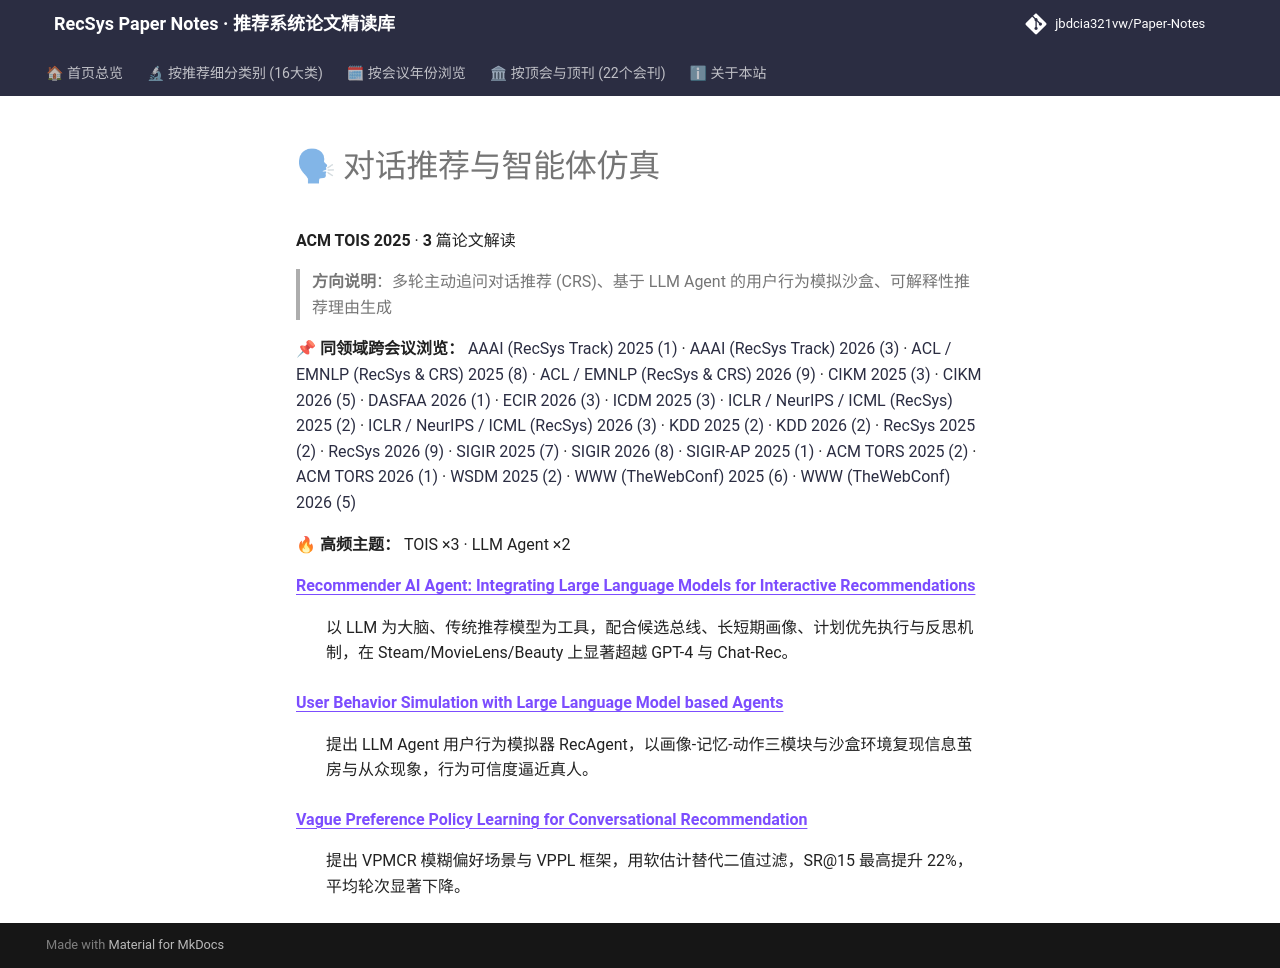

repository: jbdcia321vw/Paper-Notes · page: venues/TOIS/2025/agent_conversational_rec/index.html · generator: mkdocs

# 🗣 对话推荐与智能体仿真

**ACM TOIS 2025** · **3** 篇论文解读

> **方向说明**：多轮主动追问对话推荐 (CRS)、基于 LLM Agent 的用户行为模拟沙盒、可解释性推荐理由生成

📌 **同领域跨会议浏览：** [AAAI (RecSys Track) 2025 (1)](../../../AAAI/2025/agent_conversational_rec/) · [AAAI (RecSys Track) 2026 (3)](../../../AAAI/2026/agent_conversational_rec/) · [ACL / EMNLP (RecSys & CRS) 2025 (8)](../../../ACL_EMNLP/2025/agent_conversational_rec/) · [ACL / EMNLP (RecSys & CRS) 2026 (9)](../../../ACL_EMNLP/2026/agent_conversational_rec/) · [CIKM 2025 (3)](../../../CIKM/2025/agent_conversational_rec/) · [CIKM 2026 (5)](../../../CIKM/2026/agent_conversational_rec/) · [DASFAA 2026 (1)](../../../DASFAA/2026/agent_conversational_rec/) · [ECIR 2026 (3)](../../../ECIR/2026/agent_conversational_rec/) · [ICDM 2025 (3)](../../../ICDM/2025/agent_conversational_rec/) · [ICLR / NeurIPS / ICML (RecSys) 2025 (2)](../../../ICLR_NeurIPS_ICML/2025/agent_conversational_rec/) · [ICLR / NeurIPS / ICML (RecSys) 2026 (3)](../../../ICLR_NeurIPS_ICML/2026/agent_conversational_rec/) · [KDD 2025 (2)](../../../KDD/2025/agent_conversational_rec/) · [KDD 2026 (2)](../../../KDD/2026/agent_conversational_rec/) · [RecSys 2025 (2)](../../../RecSys/2025/agent_conversational_rec/) · [RecSys 2026 (9)](../../../RecSys/2026/agent_conversational_rec/) · [SIGIR 2025 (7)](../../../SIGIR/2025/agent_conversational_rec/) · [SIGIR 2026 (8)](../../../SIGIR/2026/agent_conversational_rec/) · [SIGIR-AP 2025 (1)](../../../SIGIR-AP/2025/agent_conversational_rec/) · [ACM TORS 2025 (2)](../../../TORS/2025/agent_conversational_rec/) · [ACM TORS 2026 (1)](../../../TORS/2026/agent_conversational_rec/) · [WSDM 2025 (2)](../../../WSDM/2025/agent_conversational_rec/) · [WWW (TheWebConf) 2025 (6)](../../../WWW/2025/agent_conversational_rec/) · [WWW (TheWebConf) 2026 (5)](../../../WWW/2026/agent_conversational_rec/)

🔥 **高频主题：** TOIS ×3 · LLM Agent ×2

<dl>
<dt><strong><a href="recommender_ai_agent_integrating_large_language_models_for_interactive_reco/">Recommender AI Agent: Integrating Large Language Models for Interactive Recommendations</a></strong></dt>
<dd>
<p>以 LLM 为大脑、传统推荐模型为工具，配合候选总线、长短期画像、计划优先执行与反思机制，在 Steam/MovieLens/Beauty 上显著超越 GPT-4 与 Chat-Rec。</p>
</dd>
<dt><strong><a href="user_behavior_simulation_with_large_language_model_based_agents/">User Behavior Simulation with Large Language Model based Agents</a></strong></dt>
<dd>
<p>提出 LLM Agent 用户行为模拟器 RecAgent，以画像-记忆-动作三模块与沙盒环境复现信息茧房与从众现象，行为可信度逼近真人。</p>
</dd>
<dt><strong><a href="vague_preference_policy_learning_for_conversational_recommendation/">Vague Preference Policy Learning for Conversational Recommendation</a></strong></dt>
<dd>
<p>提出 VPMCR 模糊偏好场景与 VPPL 框架，用软估计替代二值过滤，SR@15 最高提升 22%，平均轮次显著下降。</p>
</dd>
</dl>
